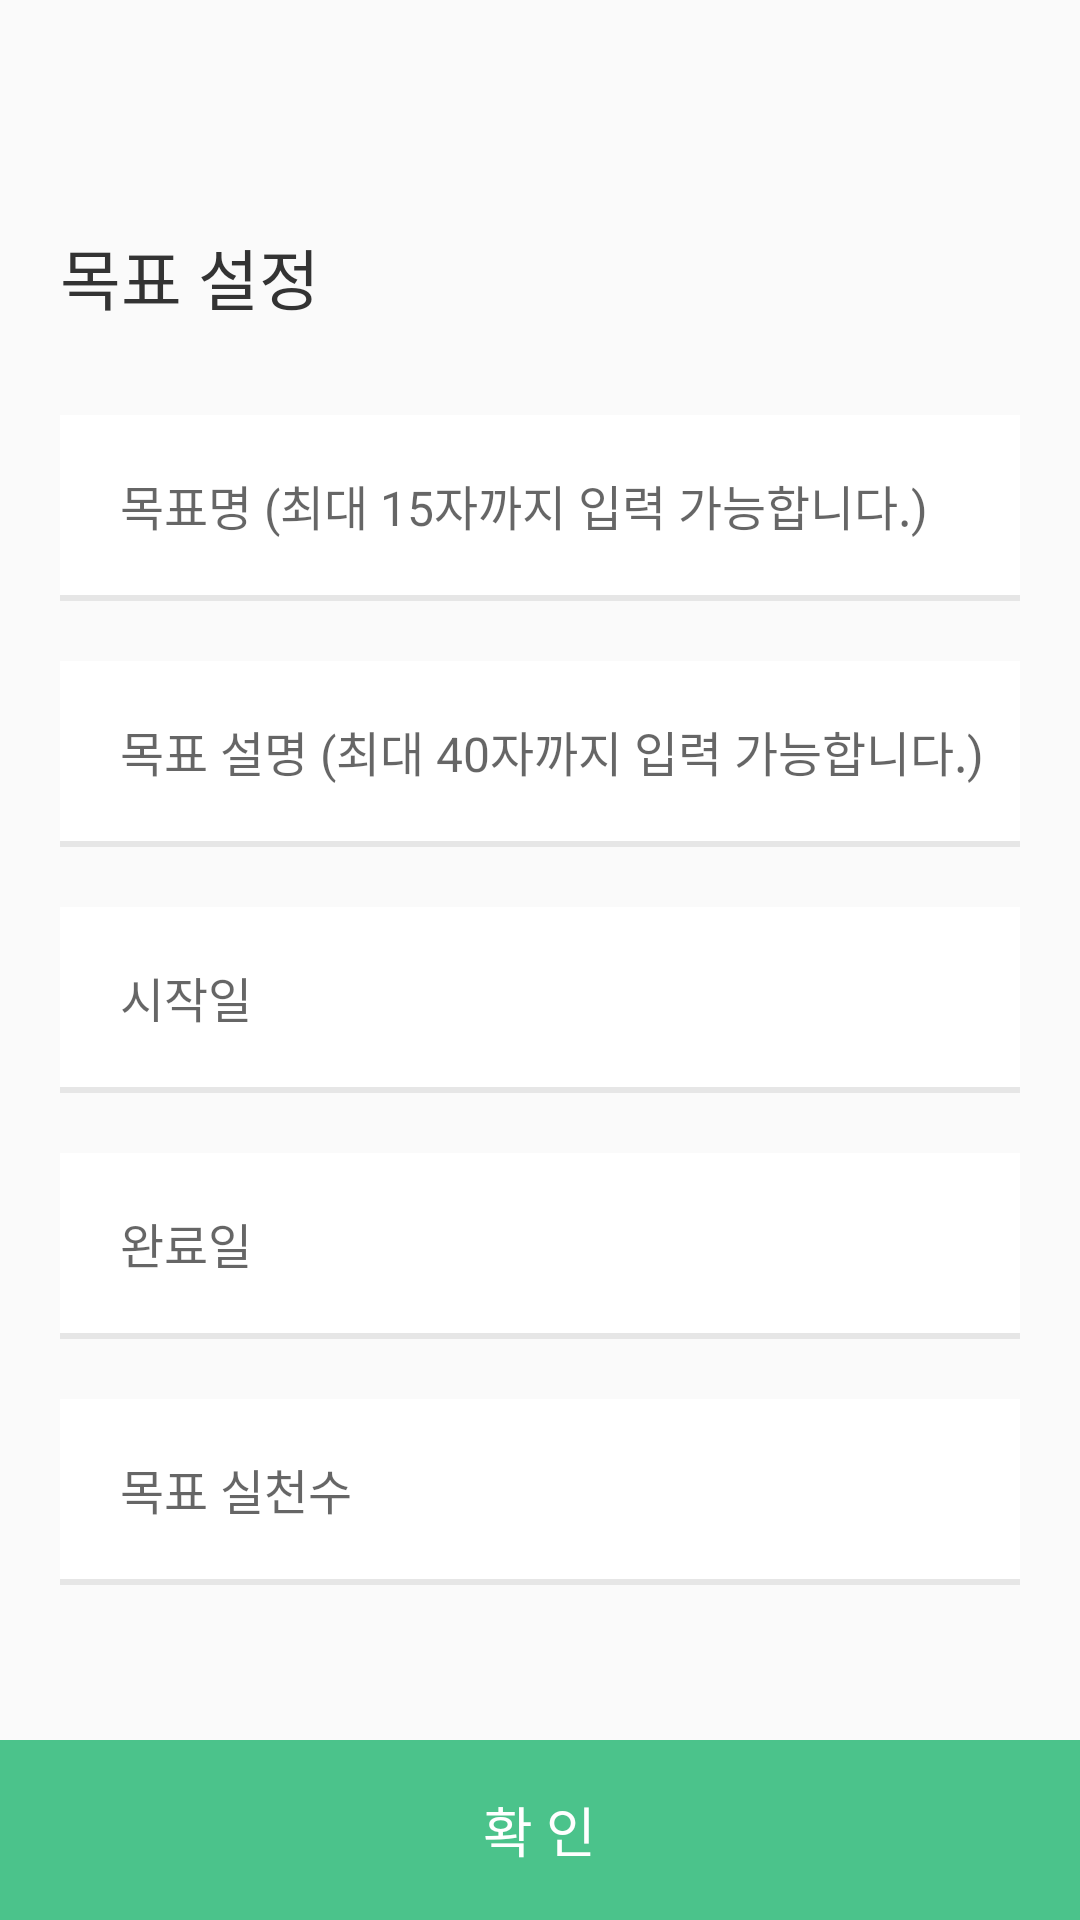

The Android layout XML behind this screen, and the referenced resources:
<!-- AndroidManifest.xml: application theme Theme.AppCompat.Light.NoActionBar -->
<!-- res/layout/layout_create_purpose.xml -->
<?xml version="1.0" encoding="utf-8"?>
<androidx.constraintlayout.widget.ConstraintLayout
    xmlns:android="http://schemas.android.com/apk/res/android"
    xmlns:app="http://schemas.android.com/apk/res-auto"
    xmlns:tools="http://schemas.android.com/tools"
    android:layout_width="match_parent"
    android:layout_height="match_parent"
    tools:context=".activity.JoinActivity">

    <include layout="@layout/toolbar" />

    <LinearLayout
        android:id="@+id/join"
        android:layout_width="match_parent"
        android:layout_height="wrap_content"
        android:layout_marginLeft="20dp"
        android:layout_marginRight="20dp"
        android:orientation="vertical"
        app:layout_constraintStart_toStartOf="parent"
        app:layout_constraintEnd_toEndOf="parent"
        app:layout_constraintTop_toBottomOf="@+id/toolbar">


        <TextView
            android:id="@+id/title"
            android:layout_width="match_parent"
            android:layout_height="wrap_content"
            android:text="목표 설정"
            android:layout_marginTop="20dp"
            android:layout_marginBottom="30dp"
            android:textSize="22sp"
            android:textColor="@color/colorText"
            android:fontFamily="@font/notosans_semibold" />


        <RelativeLayout
            android:layout_width="match_parent"
            android:layout_height="wrap_content"
            android:background="#fff">
            <EditText
                android:id="@+id/purpose_name"
                android:layout_width="match_parent"
                android:layout_height="60dp"
                android:layout_marginLeft="20dp"
                android:hint="목표명 (최대 15자까지 입력 가능합니다.)"
                android:maxLength="15"
                android:textSize="16sp"
                android:background="@null"
                android:inputType="textPersonName"/>

            <View
                android:layout_marginTop="60dp"
                style="@style/Divider"/>
        </RelativeLayout>

        <RelativeLayout
            android:layout_width="match_parent"
            android:layout_height="wrap_content"
            android:layout_marginTop="20dp"
            android:background="#fff">
            <EditText
                android:id="@+id/purpose_description"
                android:layout_width="match_parent"
                android:layout_height="60dp"
                android:layout_marginLeft="20dp"
                android:hint="목표 설명 (최대 40자까지 입력 가능합니다.)"
                android:maxLength="40"
                android:textSize="16sp"
                android:background="@null"
                android:inputType="textPersonName"/>

            <View
                android:layout_marginTop="60dp"
                style="@style/Divider"/>
        </RelativeLayout>

        <RelativeLayout
            android:layout_width="match_parent"
            android:layout_height="wrap_content"
            android:layout_marginTop="20dp"
            android:background="#fff">
            <TextView
                android:id="@+id/start_date"
                android:layout_width="match_parent"
                android:layout_height="60dp"
                android:layout_marginLeft="20dp"
                android:gravity="center_vertical"
                android:hint="시작일"
                android:textSize="16sp"/>

            <View
                android:layout_marginTop="60dp"
                style="@style/Divider"/>
        </RelativeLayout>

        <RelativeLayout
            android:layout_width="match_parent"
            android:layout_height="wrap_content"
            android:layout_marginTop="20dp"
            android:background="#fff">
            <TextView
                android:id="@+id/end_date"
                android:layout_width="match_parent"
                android:layout_height="60dp"
                android:layout_marginLeft="20dp"
                android:gravity="center_vertical"
                android:hint="완료일"
                android:textSize="16sp"/>

            <View
                android:layout_marginTop="60dp"
                style="@style/Divider"/>
        </RelativeLayout>

        <RelativeLayout
            android:layout_width="match_parent"
            android:layout_height="wrap_content"
            android:layout_marginTop="20dp"
            android:background="#fff">
            <TextView
                android:id="@+id/stamp_count"
                android:layout_width="match_parent"
                android:layout_height="60dp"
                android:layout_marginLeft="20dp"
                android:gravity="center_vertical"
                android:hint="목표 실천수"
                android:textSize="16sp"/>

            <View
                android:layout_marginTop="60dp"
                style="@style/Divider"/>
        </RelativeLayout>


        <TextView
            android:id="@+id/notice"
            android:layout_width="match_parent"
            android:layout_height="wrap_content"
            android:layout_marginTop="20dp"
            android:textColor="@color/colorNotice"
            android:textSize="14sp" />

    </LinearLayout>

    <FrameLayout
        android:id="@+id/createBtn"
        android:layout_width="match_parent"
        android:layout_height="60dp"
        android:background="@color/colorGreen"
        app:layout_constraintBottom_toBottomOf="parent">

        <TextView
            android:layout_width="wrap_content"
            android:layout_height="wrap_content"
            android:layout_gravity="center"
            android:text="확 인"
            android:textSize="18sp"
            android:textColor="#fff" />

    </FrameLayout>
</androidx.constraintlayout.widget.ConstraintLayout>
<!-- res/layout/toolbar.xml (included above) -->
<?xml version="1.0" encoding="utf-8"?>
<androidx.appcompat.widget.Toolbar
    android:id="@+id/toolbar"
    android:layout_width="match_parent"
    android:layout_height="56dp"
    android:background="@color/backgroundLightGray"
    xmlns:android="http://schemas.android.com/apk/res/android" />
<!-- resources referenced by this layout -->
<resources>
  <color name="backgroundLightGray">#FAFAFA</color>
  <color name="colorGreen">#4bc38b</color>
  <color name="colorNotice">#e21a1a</color>
  <color name="colorText">#333333</color>
  <style name="Divider" parent="">
          <item name="android:layout_width">match_parent</item>
          <item name="android:layout_height">2dp</item>
          <item name="android:background">@color/backgroundGray</item>
      </style>
  <color name="backgroundGray">#E6E6E6</color>
</resources>
